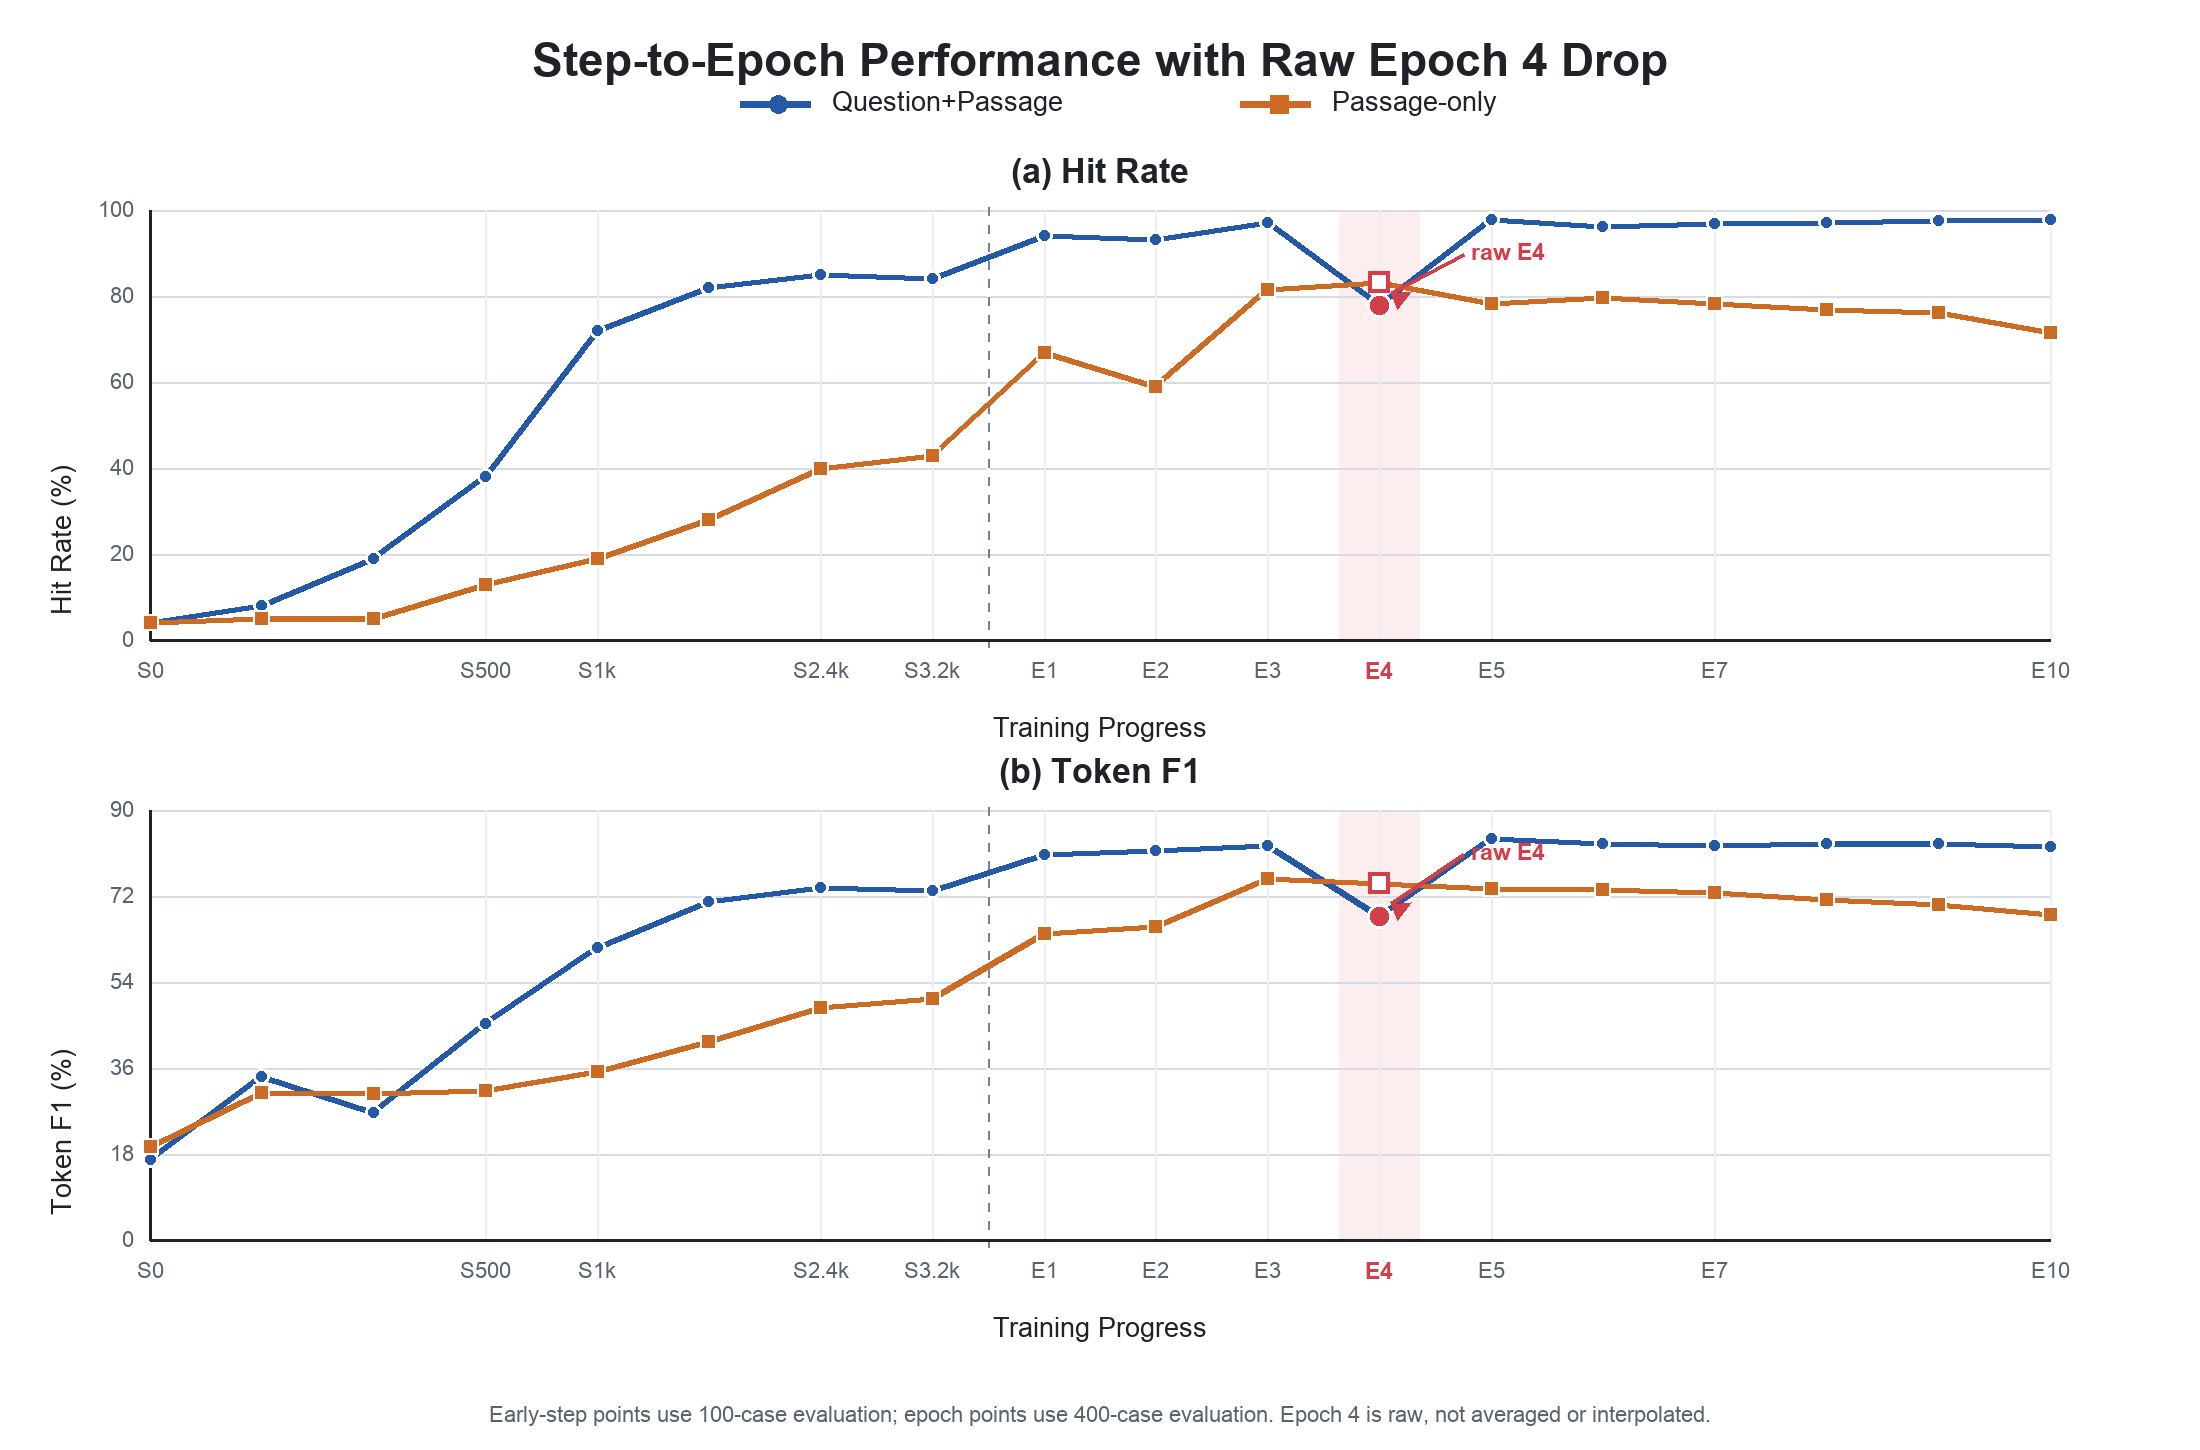

The data file committed next to this chart (first rows):
label, phase, qp_hit, po_hit, qp_f1, po_f1
S0, step, 4.0, 4.0, 16.93, 19.51
S100, step, 8.0, 5.0, 34.12, 30.94
S250, step, 19.0, 5.0, 26.62, 30.58
S500, step, 38.0, 13.0, 45.24, 31.32
S1k, step, 72.0, 19.0, 61.14, 35.36
S1.6k, step, 82.0, 28, 70.86, 41.55
S2.4k, step, 85.0, 40.0, 73.86, 48.77
S3.2k, step, 84.0, 43.0, 73.06, 50.5
E1, epoch, 94.0, 66.75, 80.76, 64.25
E2, epoch, 93.25, 59.0, 81.53, 65.66
E3, epoch, 97.0, 81.5, 82.56, 75.6
E4, epoch, 77.75, 83.25, 67.79, 74.66
E5, epoch, 97.75, 78.25, 84.01, 73.47
E6, epoch, 96.25, 79.75, 83.06, 73.26
E7, epoch, 96.75, 78.25, 82.55, 72.71
E8, epoch, 97.0, 76.75, 83, 71.3
E9, epoch, 97.5, 76.25, 82.98, 70.2
E10, epoch, 97.75, 71.5, 82.41, 68.08
